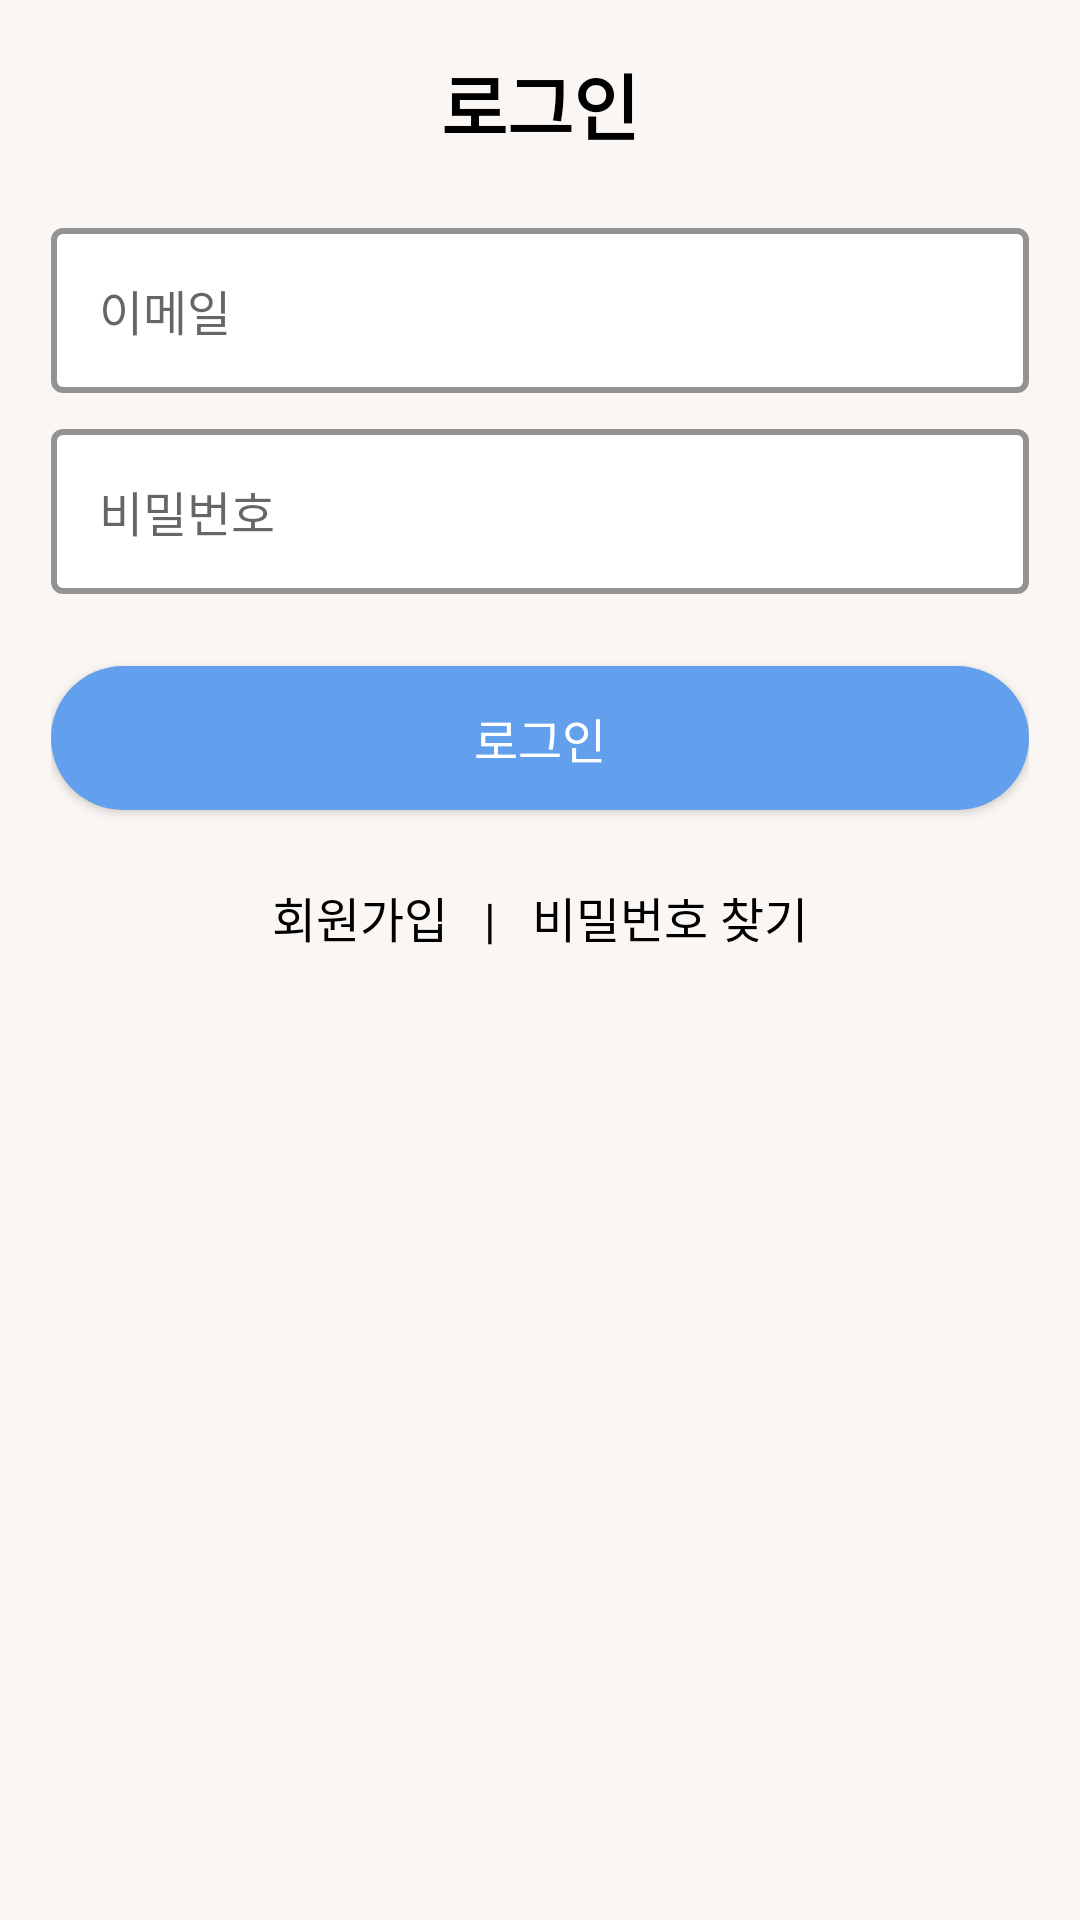

The Android layout XML behind this screen, and the referenced resources:
<!-- AndroidManifest.xml: application theme Theme.FE_AI_Book -->
<!-- res/layout/activity_login.xml -->
<?xml version="1.0" encoding="utf-8"?>
<LinearLayout
    xmlns:android="http://schemas.android.com/apk/res/android"
    android:layout_width="match_parent"
    android:layout_height="match_parent"
    android:orientation="vertical"
    android:padding="17dp"
    android:background="#FAF6F3"
    android:gravity="center_horizontal">

    <TextView
        android:text="로그인"
        android:textSize="24sp"
        android:textStyle="bold"
        android:textColor="#000000"
        android:layout_marginBottom="24dp"
        android:layout_width="wrap_content"
        android:layout_height="wrap_content"/>

    <EditText
        android:id="@+id/editTextEmail"
        android:layout_width="match_parent"
        android:layout_height="55dp"
        android:background="@drawable/input_box"
        android:hint="이메일"
        android:paddingHorizontal="16dp"
        android:textColor="#000000"
        android:textSize="16sp"
        android:layout_marginBottom="12dp"/>

    <EditText
        android:id="@+id/editTextPassword"
        android:layout_width="match_parent"
        android:layout_height="55dp"
        android:background="@drawable/input_box"
        android:hint="비밀번호"
        android:inputType="textPassword"
        android:paddingHorizontal="16dp"
        android:textColor="#000000"
        android:textSize="16sp"
        android:layout_marginBottom="24dp"/>

    <Button
        android:id="@+id/buttonLogin"
        android:layout_width="match_parent"
        android:layout_height="48dp"
        android:text="로그인"
        android:backgroundTint="#629FED"
        android:textColor="#FFFFFF"
        android:textSize="16sp"
        android:layout_marginBottom="24dp"
        android:background="@drawable/rounded_button"/>

    <LinearLayout
        android:layout_width="wrap_content"
        android:layout_height="wrap_content"
        android:orientation="horizontal">

        <TextView
            android:id="@+id/textViewRegister"
            android:text="회원가입"
            android:textColor="#000000"
            android:textSize="16sp"
            android:layout_marginEnd="12dp"
            android:layout_width="wrap_content"
            android:layout_height="wrap_content" />

        <TextView
            android:text="|"
            android:textColor="#000000"
            android:textSize="16sp"
            android:layout_marginEnd="12dp"
            android:layout_width="wrap_content"
            android:layout_height="wrap_content"/>

        <TextView
            android:id="@+id/textViewFindPassword"
            android:text="비밀번호 찾기"
            android:textColor="#000000"
            android:textSize="16sp"
            android:layout_width="wrap_content"
            android:layout_height="wrap_content"/>
    </LinearLayout>

</LinearLayout>
<!-- resources referenced by this layout -->
<resources>
  <!-- drawable input_box (drawable) -->
  <shape xmlns:android="http://schemas.android.com/apk/res/android"
      android:shape="rectangle">
      <solid android:color="#FFFFFF"/>
      <stroke android:width="2dp" android:color="#939393"/>
      <corners android:radius="12dp"/>
  </shape>
  <!-- drawable rounded_button (drawable) -->
  <shape xmlns:android="http://schemas.android.com/apk/res/android"
      android:shape="rectangle">
      <solid android:color="#629FED"/>
      <corners android:radius="24dp"/>
  </shape>
  <style name="Theme.FE_AI_Book" parent="Theme.MaterialComponents.DayNight.DarkActionBar">
          
          <item name="colorPrimary">@color/color_primary</item>
          <item name="colorPrimaryVariant">@color/color_primary_variant</item>
          <item name="colorOnPrimary">@color/color_on_primary</item>
  
          <item name="colorSecondary">@color/color_secondary</item>
          <item name="colorSecondaryVariant">@color/color_secondary_variant</item>
          <item name="colorOnSecondary">@color/color_on_secondary</item>
  
          
          <item name="android:colorBackground">@color/color_background</item>
          <item name="colorSurface">@color/color_surface</item>
          <item name="colorOnSurface">@color/color_on_surface</item>
  
          
          <item name="bottomSheetDialogTheme">@style/ThemeOverlay.MaterialComponents.BottomSheetDialog</item>
  
          
          <item name="android:statusBarColor" tools:targetApi="l">?attr/colorPrimaryVariant</item>
  
          
          <item name="colorButtonNormal">@android:color/transparent</item>
          <item name="android:buttonStyle">@style/Widget.AppCompat.Button</item>
      </style>
  <color name="color_primary">#629FED</color>
  <color name="color_primary_variant">#4A8DEB</color>
  <color name="color_on_primary">#FFFFFF</color>
  <color name="color_secondary">#629FED</color>
  <color name="color_secondary_variant">#3E7FD4</color>
  <color name="color_on_secondary">#FFFFFF</color>
  <color name="color_background">#FAF6F3</color>
  <color name="color_surface">#FFFFFF</color>
  <color name="color_on_surface">#222222</color>
</resources>
